Labelled photos from "bp-mixed", an image-classification folder in LEATHER-SEE/bp-mixed. The possible labels are: discoloration, micro defect, repairable defect, structural irreparable defect, structural repairable defect, undamaged.

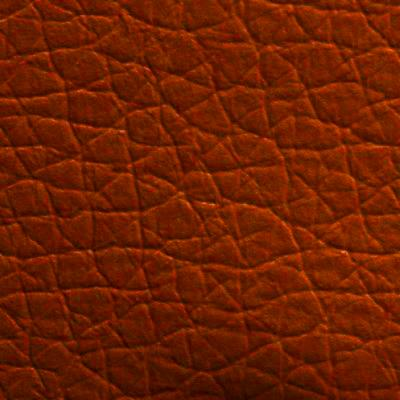
Label: structural repairable defect

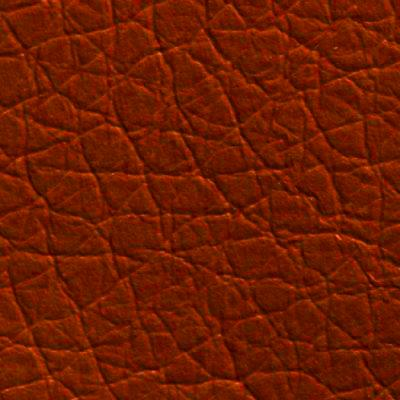
Label: undamaged

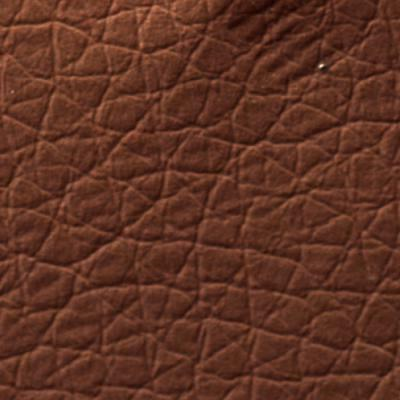
Label: structural irreparable defect

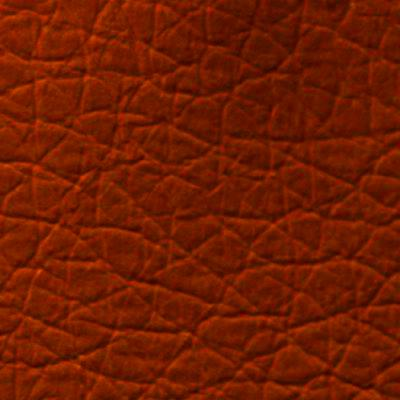
Label: repairable defect

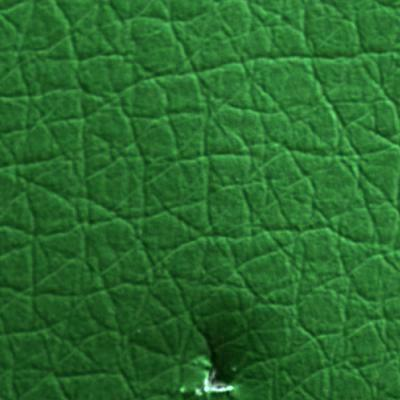
Label: micro defect

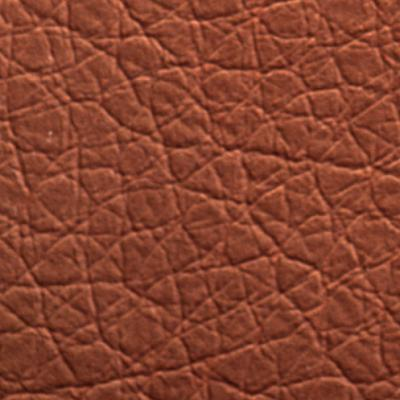
Label: undamaged
